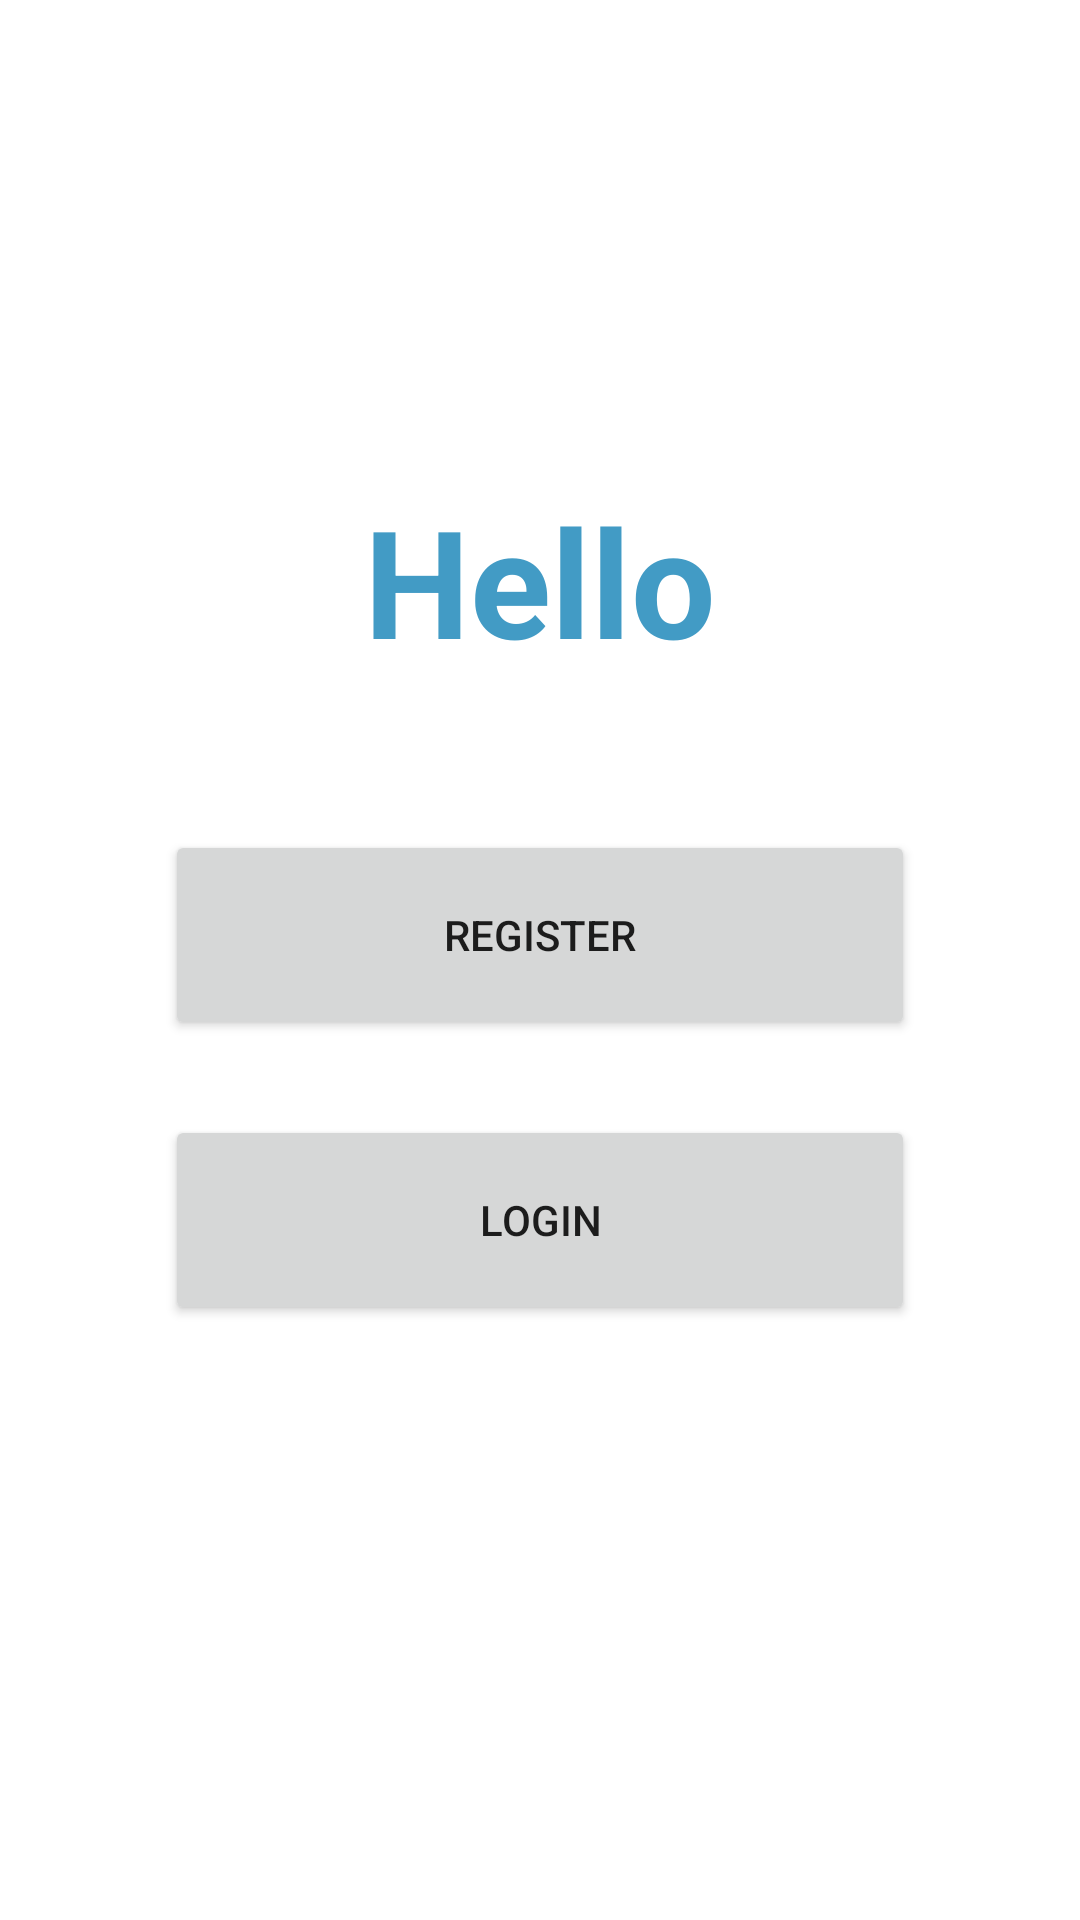

The Android layout XML behind this screen, and the referenced resources:
<!-- AndroidManifest.xml: application theme Theme.AndroidApplicationLoginPractice -->
<!-- res/layout/activity_main.xml -->
<LinearLayout
    android:layout_width="match_parent"
    android:layout_height="match_parent"
    xmlns:android="http://schemas.android.com/apk/res/android"
    android:padding="10dp"
    android:orientation="vertical"
    android:background="@drawable/background_motain_sky">
    <TextView
        android:layout_gravity="center"
       android:layout_marginTop="150dp"
        android:layout_width="wrap_content"
        android:layout_height="wrap_content"
        android:text="Hello"
        android:textSize="50dp"
        android:textColor="@color/blue"
        android:textStyle="bold"
        />
    <Button
        android:layout_marginTop="50dp"
        android:layout_width="250dp"
        android:layout_height="70dp"
        android:id="@+id/button_register_main"
        android:text="Register"
        android:layout_gravity="center"
        />
    <Button
        android:layout_margin="25dp"
        android:layout_width="250dp"
        android:layout_height="70dp"
        android:id="@+id/button_login_main"
        android:text="Login"
        android:layout_gravity="center"
        />

</LinearLayout>
<!-- resources referenced by this layout -->
<resources>
  <color name="blue">#429BC5</color>
  <style name="Theme.AndroidApplicationLoginPractice" parent="Theme.MaterialComponents.DayNight.DarkActionBar">
          
          <item name="colorPrimary">#428AAC</item>
          <item name="colorPrimaryVariant">#2AA599</item>
          <item name="colorOnPrimary">@color/white</item>
          
          <item name="colorSecondary">@color/teal_200</item>
          <item name="colorSecondaryVariant">@color/teal_700</item>
          <item name="colorOnSecondary">@color/black</item>
          
          <item name="android:statusBarColor" tools:targetApi="l">?attr/colorPrimaryVariant</item>
          
      </style>
  <color name="white">#FFFFFFFF</color>
  <color name="teal_200">#FF03DAC5</color>
  <color name="teal_700">#FF018786</color>
  <color name="black">#FF000000</color>
</resources>
